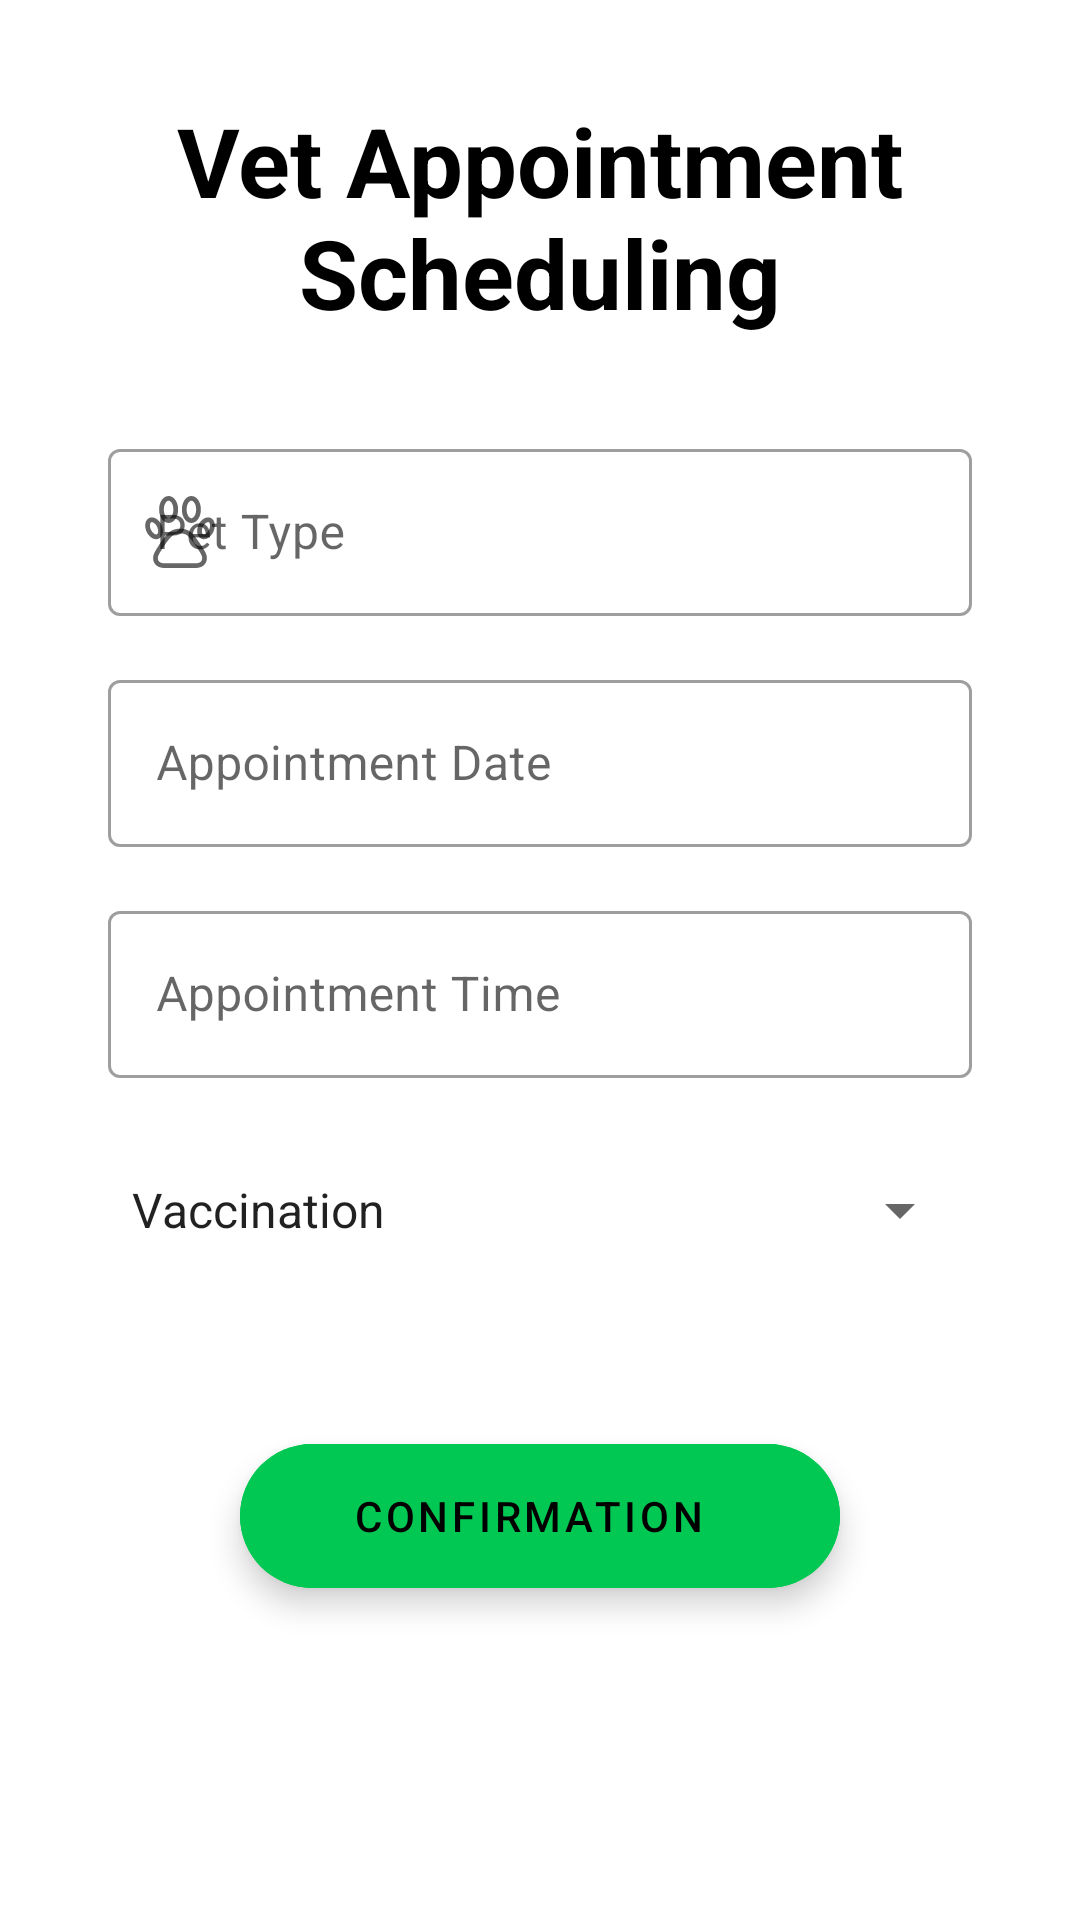

This screen was rendered from an Android layout file. Write that file and the resources it references.
<!-- AndroidManifest.xml: application theme Theme.VetAppointment -->
<!-- res/layout/fragment_add_new_appointment.xml -->
<?xml version="1.0" encoding="utf-8"?>
<androidx.constraintlayout.widget.ConstraintLayout xmlns:android="http://schemas.android.com/apk/res/android"
    xmlns:app="http://schemas.android.com/apk/res-auto"
    xmlns:tools="http://schemas.android.com/tools"
    android:layout_width="match_parent"
    android:layout_height="match_parent"
    tools:context=".ui.AddNewAppointmentFragment">

    
    <com.google.android.material.textview.MaterialTextView
        android:id="@+id/titleTextView"
        android:layout_width="match_parent"
        android:layout_height="wrap_content"
        android:layout_marginTop="32dp"
        android:gravity="center"
        android:text="Vet Appointment Scheduling"
        android:textColor="@color/black"
        android:textSize="32sp"
        android:textStyle="bold"
        app:layout_constraintTop_toTopOf="parent"
        app:layout_constraintStart_toStartOf="parent"
        app:layout_constraintEnd_toEndOf="parent" />

    

    
    <com.google.android.material.textfield.TextInputLayout
        android:id="@+id/editPetTypeLayout"
        style="@style/Widget.MaterialComponents.TextInputLayout.OutlinedBox"
        android:layout_width="0dp"
        android:layout_height="wrap_content"
        android:layout_marginTop="32dp"
        app:layout_constraintEnd_toEndOf="parent"
        app:layout_constraintStart_toStartOf="parent"
        app:layout_constraintTop_toBottomOf="@id/titleTextView"
        app:layout_constraintWidth_percent="0.8"
        app:startIconDrawable="@drawable/pets_icon">

        <com.google.android.material.textfield.TextInputEditText
            android:id="@+id/PetType"
            android:layout_width="match_parent"
            android:layout_height="wrap_content"
            android:hint="Pet Type"
            android:inputType="text" />
    </com.google.android.material.textfield.TextInputLayout>

    <com.google.android.material.textfield.TextInputLayout
        android:id="@+id/editAppointmentDateLayout"
        style="@style/Widget.MaterialComponents.TextInputLayout.OutlinedBox"
        android:layout_width="0dp"
        android:layout_height="wrap_content"
        android:layout_marginTop="16dp"
        app:layout_constraintTop_toBottomOf="@id/editPetTypeLayout"
        app:layout_constraintStart_toStartOf="parent"
        app:layout_constraintEnd_toEndOf="parent"
        app:layout_constraintWidth_percent="0.8"
        app:startIconDrawable="@drawable/ic_date">

        <com.google.android.material.textfield.TextInputEditText
            android:id="@+id/appointmentDate"
            android:layout_width="match_parent"
            android:layout_height="wrap_content"
            android:focusable="false"
            android:hint="Appointment Date"
            android:inputType="datetime" />
    </com.google.android.material.textfield.TextInputLayout>

    
    <com.google.android.material.textfield.TextInputLayout
        android:id="@+id/editAppointmentTimeLayout"
        style="@style/Widget.MaterialComponents.TextInputLayout.OutlinedBox"
        android:layout_width="0dp"
        android:layout_height="wrap_content"
        android:layout_marginTop="16dp"
        app:layout_constraintTop_toBottomOf="@id/editAppointmentDateLayout"
        app:layout_constraintStart_toStartOf="parent"
        app:layout_constraintEnd_toEndOf="parent"
        app:layout_constraintWidth_percent="0.8"
        app:startIconDrawable="@drawable/ic_time">

        <com.google.android.material.textfield.TextInputEditText
            android:id="@+id/appointmentTime"
            android:layout_width="match_parent"
            android:layout_height="wrap_content"
            android:focusable="false"
            android:hint="Appointment Time"
            android:inputType="time" />
    </com.google.android.material.textfield.TextInputLayout>

    
    <Spinner
        android:id="@+id/optionsSpinner"
        android:layout_width="0dp"
        android:layout_height="56dp"
        android:layout_marginTop="16dp"
        android:entries="@array/appointment_options"
        android:textSize="18sp"
        app:layout_constraintTop_toBottomOf="@id/editAppointmentTimeLayout"
        app:layout_constraintStart_toStartOf="parent"
        app:layout_constraintEnd_toEndOf="parent"
        app:layout_constraintWidth_percent="0.8" />

    
    <com.google.android.material.floatingactionbutton.ExtendedFloatingActionButton
        android:id="@+id/searchButton"
        android:layout_width="200dp"
        android:layout_height="wrap_content"
        android:layout_marginTop="16dp"
        android:text="Confirmation"
        android:gravity="center"
        android:backgroundTint="#00C853"
        android:layout_marginVertical="50dp"
        app:layout_constraintTop_toBottomOf="@id/optionsSpinner"
        app:layout_constraintStart_toStartOf="parent"
        app:layout_constraintEnd_toEndOf="parent"
        app:layout_constraintWidth_percent="0.8" />

</androidx.constraintlayout.widget.ConstraintLayout>
<!-- resources referenced by this layout -->
<resources>
  <string-array name="appointment_options">
          <item> Vaccination  </item>
          <item> Castration </item>
          <item> chip </item>
          <item> Medical treatment </item>
      </string-array>
  <color name="black">#FF000000</color>
  <!-- drawable pets_icon: vector/xml drawable (drawable, 3111 chars, omitted) -->
  <style name="Theme.VetAppointment" parent="Theme.MaterialComponents.DayNight.DarkActionBar">
          
          <item name="colorPrimary">@color/purple_500</item>
          <item name="colorPrimaryVariant">@color/purple_700</item>
          <item name="colorOnPrimary">@color/white</item>
          
          <item name="colorSecondary">@color/teal_200</item>
          <item name="colorSecondaryVariant">@color/teal_700</item>
          <item name="colorOnSecondary">@color/black</item>
          
          <item name="android:statusBarColor">?attr/colorPrimaryVariant</item>
          
      </style>
  <color name="purple_500">#64B5F6</color>
  <color name="purple_700">#000000</color>
  <color name="white">#FFFFFFFF</color>
  <color name="teal_200">#FF03DAC5</color>
  <color name="teal_700">#FF018786</color>
</resources>
